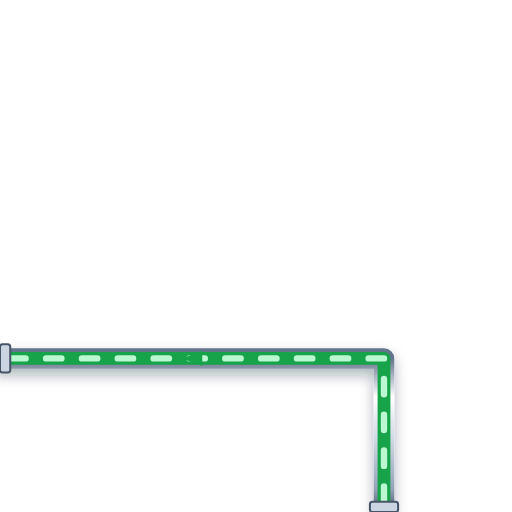
t = 0.00 s
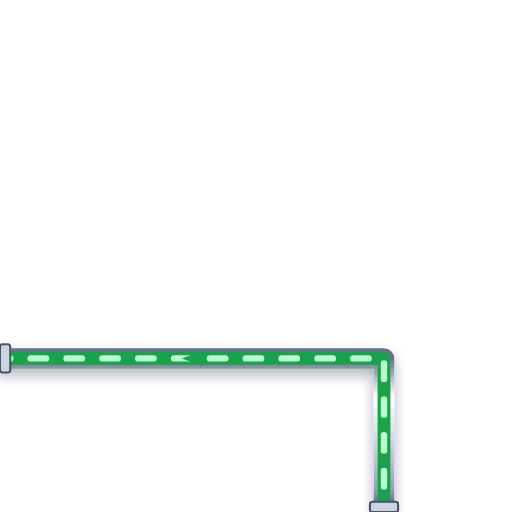
t = 0.20 s
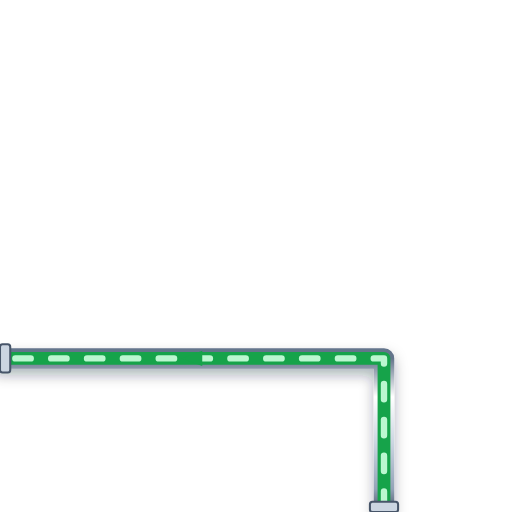
t = 0.40 s
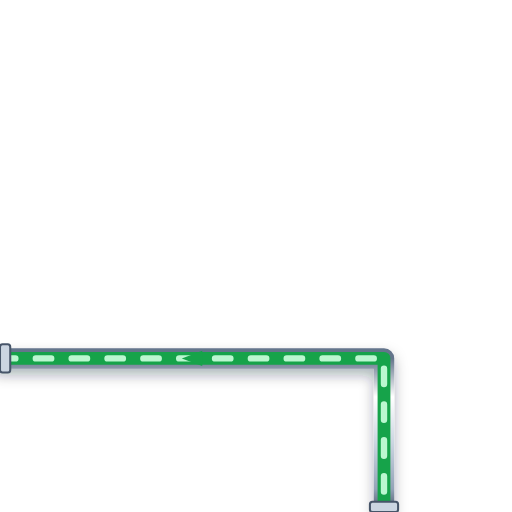
t = 0.60 s

The animated SVG that drew these frames (rendered in a browser with its animation timeline set to each time). Animation: 1 CSS @keyframes rule; one cycle of 0.80 s, repeats indefinitely.

<svg xmlns="http://www.w3.org/2000/svg" viewBox="0 0 200 200" width="200" height="200">
  <defs>
    <style>
      @keyframes p-flow-anim {
        from { stroke-dashoffset: 24; } to { stroke-dashoffset: 0; }
      }
      .anim-p-flow {
        stroke-dasharray: 6 8;
        animation: p-flow-anim 0.8s linear infinite;
      }
    </style>
    <filter id="ssPipeShadow" x="-15%" y="-15%" width="130%" height="130%">
      <feDropShadow dx="0" dy="2.5" stdDeviation="2.5" flood-color="#0f172a" flood-opacity="0.32" />
    </filter>
    <linearGradient id="ssPipeGradH" x1="0%" y1="0%" x2="0%" y2="100%">
      <stop offset="0%" stop-color="#64748b" /><stop offset="25%" stop-color="#ffffff" />
      <stop offset="55%" stop-color="#cbd5e1" /><stop offset="85%" stop-color="#94a3b8" /><stop offset="100%" stop-color="#475569" />
    </linearGradient>
  </defs>

  <!-- Stainless Steel 316 Outer Casing (8px with 3D Drop Shadow) -->
  <path d="M 150 200 L 150 140 L 0 140" stroke="url(#ssPipeGradH)" stroke-width="8" fill="none" stroke-linecap="round" stroke-linejoin="round" filter="url(#ssPipeShadow)"/>

  <!-- Process Fluid Core (5px) -->
  <path d="M 150 200 L 150 140 L 0 140" stroke="#16A34A" stroke-width="5" fill="none" stroke-linecap="round" stroke-linejoin="round"/>

  <!-- Animated Fluid Flow Stream Dashes (2.5px) -->
  <path d="M 150 200 L 150 140 L 0 140" stroke="#BBF7D0" stroke-width="2.5" fill="none" stroke-linejoin="round" stroke-linecap="round" class="anim-p-flow"/>

  <!-- Directional Flow Arrow -->
  <polygon points="79,137 71,140 79,143" fill="#16A34A" />

  <!-- ANSI Flange Connection Collars -->
  <rect x="144.5" y="196" width="11" height="4" rx="1" fill="#cbd5e1" stroke="#475569" stroke-width="0.8"/>
  <rect x="0" y="134.5" width="4" height="11" rx="1" fill="#cbd5e1" stroke="#475569" stroke-width="0.8"/>
</svg>
